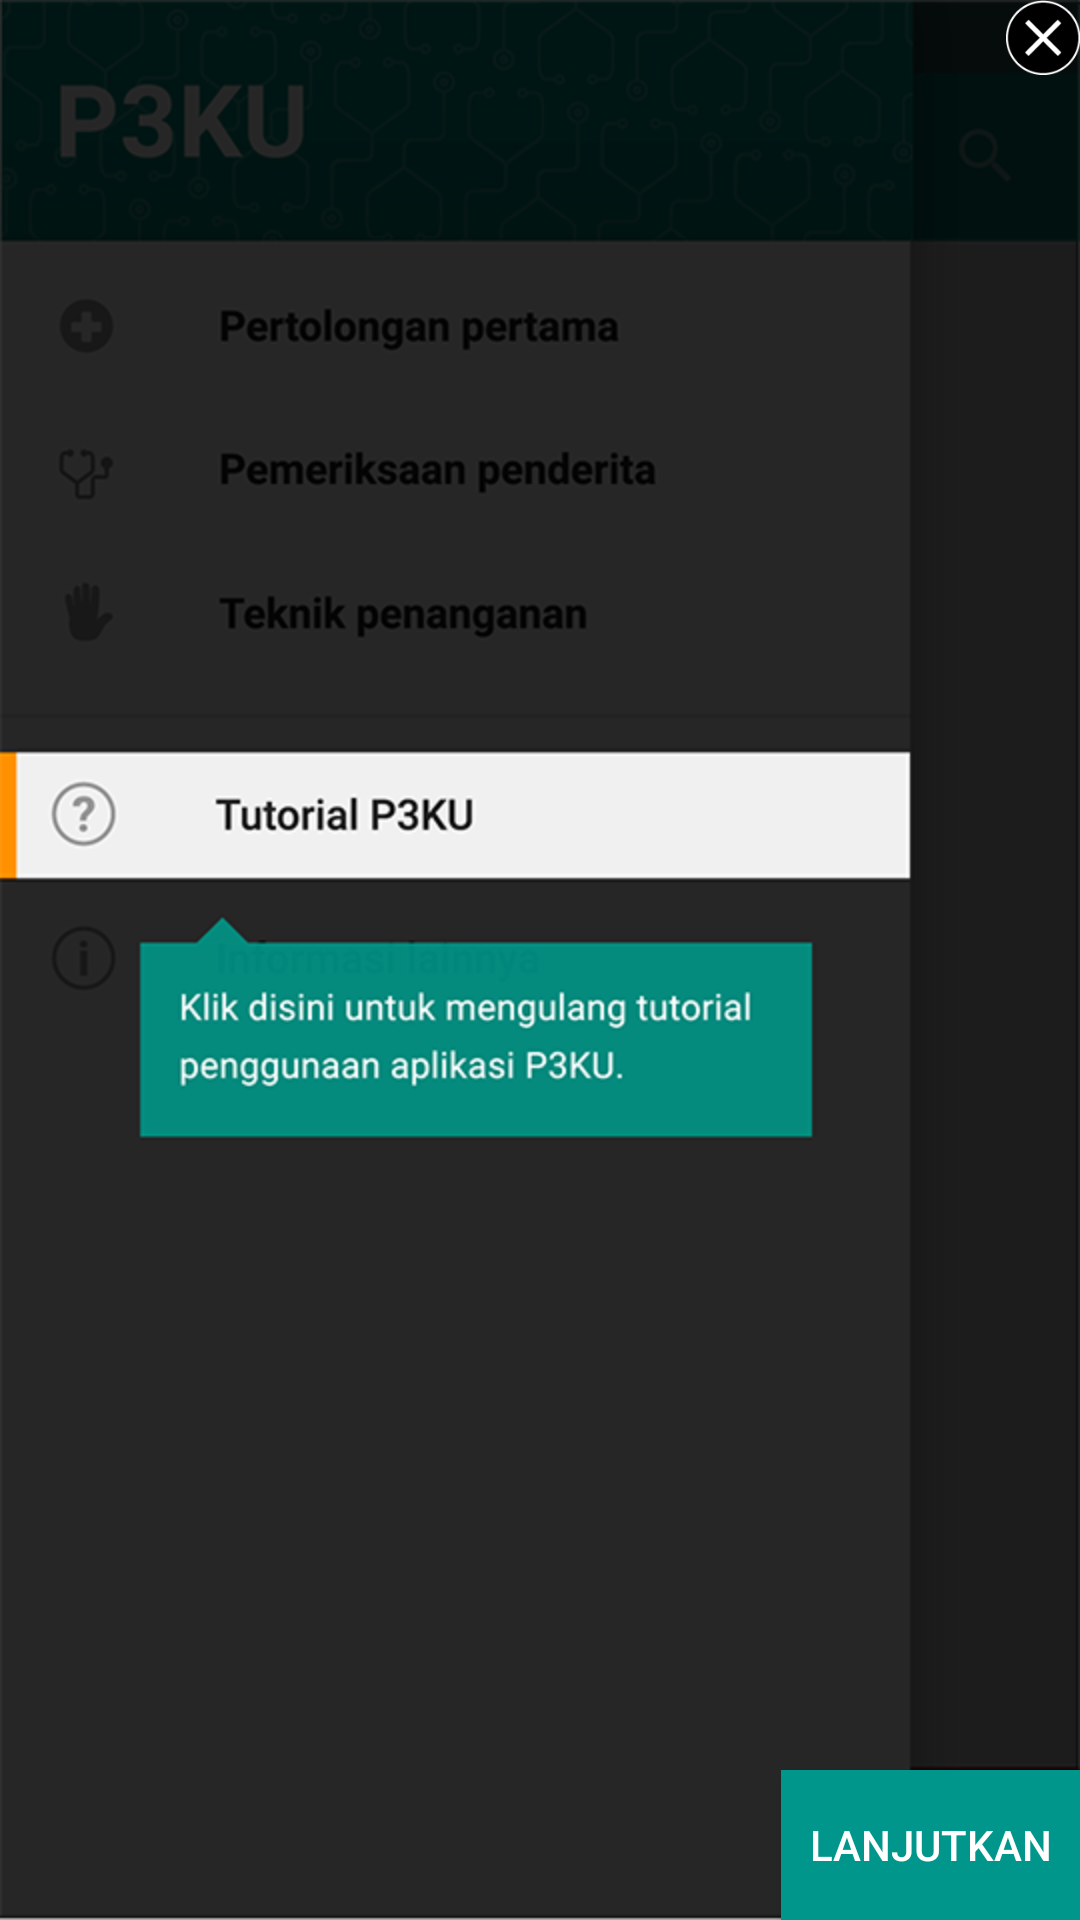

Layout XML and referenced resources for this Android screen:
<!-- AndroidManifest.xml: application theme AppTheme -->
<!-- res/layout/activity_tutorial_page_2.xml -->
<?xml version="1.0" encoding="utf-8"?>
<RelativeLayout xmlns:android="http://schemas.android.com/apk/res/android"
    xmlns:tools="http://schemas.android.com/tools"
    android:layout_width="match_parent"
    android:layout_height="match_parent"
    android:paddingBottom="@dimen/activity_vertical_margin"
    android:paddingLeft="@dimen/activity_horizontal_margin"
    android:paddingRight="@dimen/activity_horizontal_margin"
    android:paddingTop="@dimen/activity_vertical_margin"
    android:background="@drawable/tutorial2">

    <Button
        android:id="@+id/lanjutkan2_button"
        android:layout_width="100dp"
        android:layout_height="50dp"
        android:layout_gravity="right"
        android:text="Lanjutkan"
        android:layout_alignParentBottom="true"
        android:layout_alignParentRight="true"
        android:layout_alignParentEnd="true"
        android:backgroundTint="@color/colorPrimary"
        android:textColor="@color/abc_primary_text_disable_only_material_dark"
        android:background="@color/colorPrimary"
        android:onClick="lanjut_page3_open" />
    <Button
        android:layout_width="25dp"
        android:layout_height="25dp"
        android:id="@+id/close_button"
        android:background="@drawable/close_tutorial"
        android:layout_alignParentTop="true"
        android:layout_alignRight="@+id/lanjutkan2_button"
        android:layout_alignEnd="@+id/lanjutkan2_button"
        android:onClick="close_page" />
</RelativeLayout>
<!-- resources referenced by this layout -->
<resources>
  <color name="colorPrimary">#00968b</color>
  <!-- drawable close_tutorial: png bitmap (drawable, 1641 bytes) -->
  <!-- drawable tutorial2: png bitmap (drawable, 85045 bytes) -->
  <style name="AppTheme" parent="Theme.AppCompat.Light.DarkActionBar">
          
          <item name="colorPrimary">@color/colorPrimary</item>
          <item name="colorPrimaryDark">@color/colorPrimaryDark</item>
          <item name="colorAccent">@color/colorAccent</item>
          <item name="android:colorBackground">@color/bright_foreground_inverse_material_light</item>
          
      </style>
  <color name="colorPrimaryDark">#00796B</color>
  <color name="colorAccent">#B2DFDB</color>
</resources>
